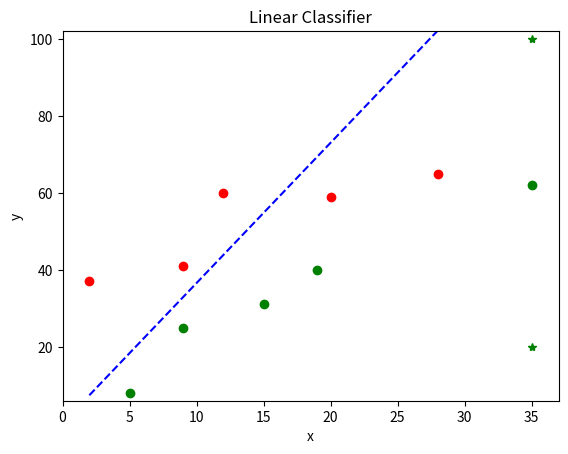

Write the Python code that produced this figure.
# -*- coding: utf-8 -*-
# content: linear classifier

import numpy as np
import matplotlib.pyplot as plt
import math


class LinearClassifier:
    def __init__(self):
        self.bias = 1
        self.learning0 = 0.1  # 初始学习率
        self.learning = 0.0
        self.tao = 50  # 时间常数τ
        self.expectError = 0.9
        self.maxTrainCount = 500
        self.x = np.array(
            [[9, 25, 1], [5, 8, 1], [15, 31, 1], [35, 62, 1], [19, 40, 1], [28, 65, 1], [20, 59, 1], [9, 41, 1],
             [12, 60, 1], [2, 37, 1]])
        self.d = np.array([-1, -1, -1, -1, -1, 1, 1, 1, 1, 1])
        self.w = np.array([0.0, 0.0, self.bias])
        self.testPoint = []

    def sgn(self, v):
        if v > 0:
            return 1
        else:
            return 0

    def getY(self, w, xi):
        return self.sgn(np.dot(w.T, xi))

    def nextW(self, w, xi, di, trainCount):
        error = di - self.getY(w, xi)
        self.learning = self.learning0 / (1 + trainCount / self.tao)
        return w + self.learning * error * xi, error

    def train(self):
        trainCount = 0
        while True:
            mse = 0.0
            for i in range(len(self.x)):
                self.w, error = self.nextW(self.w, self.x[i], self.d[i], trainCount)
                mse += error ** 2
            mse /= len(self.x)
            # mse = math.sqrt(mse)
            trainCount += 1
            print('第%d次调整，误差为：%f' % (trainCount, mse))
            if abs(mse) < self.expectError or trainCount >= self.maxTrainCount:
                if trainCount >= self.maxTrainCount:
                    print('训练已达最大次数！')
                break
        print('%dx + %dy + %d = 0' % (self.w[0], self.w[1], self.w[2]))

    def classify(self, testData):
        return self.getY(self.w, np.array(testData + [1]))

    def getTestY(self, x):
        return -(self.w[0] * x + self.w[2]) / self.w[1]

    def addTestPoint(self, testData):
        self.testPoint.append(testData)

    def draw(self):
        rawX = []
        rawY = []
        testX = []
        testY = []
        for i in range(len(self.x)):
            rawX.append(self.x[i][0])
            rawY.append(self.x[i][1])
            if (self.d[i] > 0):
                plt.plot(rawX[i], rawY[i], 'or')
            else:
                plt.plot(rawX[i], rawY[i], 'og')
        for i in range(len(self.testPoint)):
            testX.append(self.testPoint[i][0])
            testY.append(self.testPoint[i][1])
            if self.classify(self.testPoint[i]) > 0:
                plt.plot(testX[i], testY[i], '*r')
            else:
                plt.plot(testX[i], testY[i], '*g')
        xMax = max(max(rawX), max(testX)) + 2
        xMin = min(min(rawX), min(testX)) - 2
        yMax = max(max(rawY), max(testY)) + 2
        yMin = min(min(rawY), min(testY)) - 2
        plt.xlabel('x')
        plt.ylabel('y')
        plt.xlim(xMin, xMax)
        plt.ylim(yMin, yMax)
        plt.title('Linear Classifier')
        lineX = [xMin + 2, xMax - 2]
        lineY = []
        lineY.append(self.getTestY(lineX[0]))
        lineY.append(self.getTestY(lineX[1]))
        print('(%f,%f), (%f,%f)' % (lineX[0], lineY[0], lineX[1], lineY[1]))
        plt.plot(lineX, lineY, 'b--')
        plt.show()


if __name__ == '__main__':
    linearClassifier = LinearClassifier()
    linearClassifier.train()
    linearClassifier.addTestPoint([35,20])
    linearClassifier.addTestPoint([35,100])
    linearClassifier.draw()
